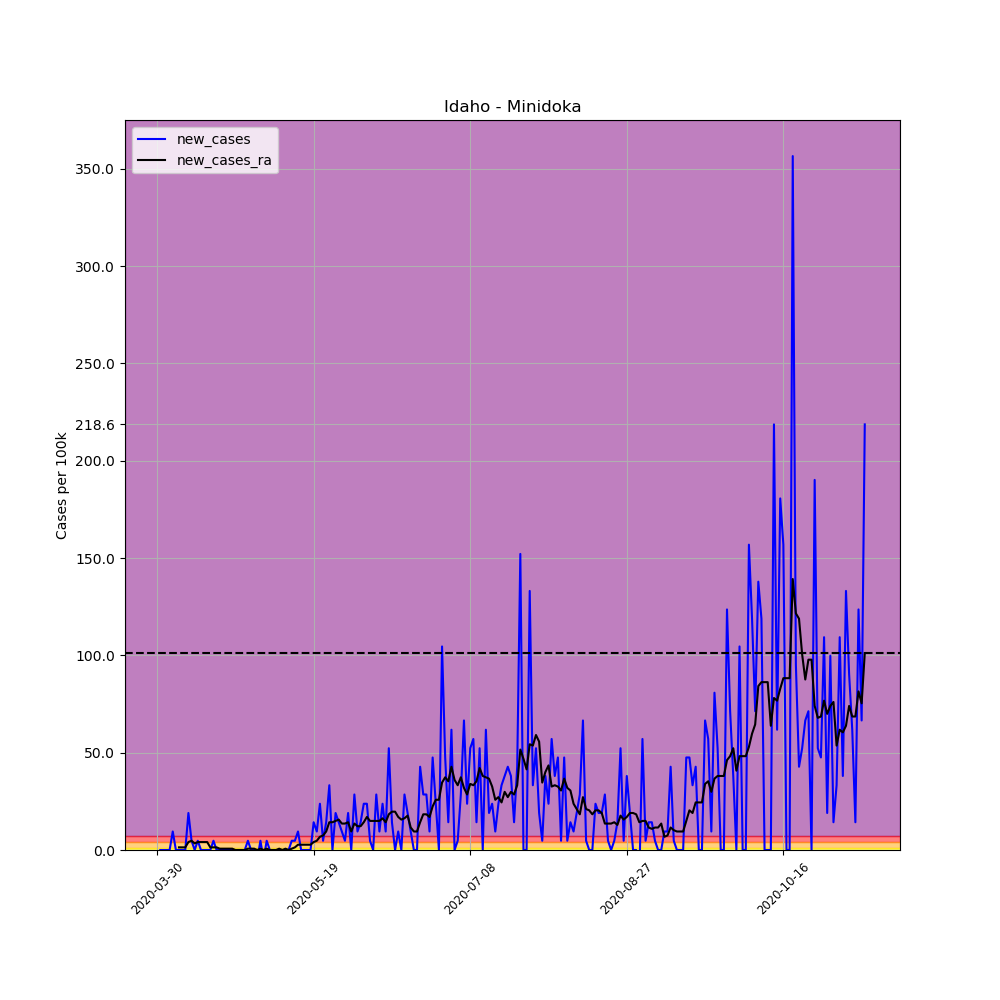

Source data for this figure (header and first rows):
, date, county, state, fips, cases, deaths, COUNTY, STNAME, CTYNAME, POPESTIMATE2019, per_100k, per_100k_ra, new_cases, new_cases_ra
466975, 2020-03-30, Minidoka, Idaho, 16067, 1, 0, 67, Idaho, Minidoka, 21039, 4.753, , , 
466976, 2020-03-31, Minidoka, Idaho, 16067, 1, 0, 67, Idaho, Minidoka, 21039, 4.753, , 0.0, 
466977, 2020-04-01, Minidoka, Idaho, 16067, 1, 0, 67, Idaho, Minidoka, 21039, 4.753, , 0.0, 
466978, 2020-04-02, Minidoka, Idaho, 16067, 1, 0, 67, Idaho, Minidoka, 21039, 4.753, , 0.0, 
466979, 2020-04-03, Minidoka, Idaho, 16067, 1, 0, 67, Idaho, Minidoka, 21039, 4.753, , 0.0, 
466980, 2020-04-04, Minidoka, Idaho, 16067, 3, 0, 67, Idaho, Minidoka, 21039, 14.26, , 9.506, 
466981, 2020-04-05, Minidoka, Idaho, 16067, 3, 0, 67, Idaho, Minidoka, 21039, 14.26, 7.469, 0.0, 
466982, 2020-04-06, Minidoka, Idaho, 16067, 3, 0, 67, Idaho, Minidoka, 21039, 14.26, 8.827, 0.0, 1.358
466983, 2020-04-07, Minidoka, Idaho, 16067, 3, 0, 67, Idaho, Minidoka, 21039, 14.26, 10.19, 0.0, 1.358
466984, 2020-04-08, Minidoka, Idaho, 16067, 3, 0, 67, Idaho, Minidoka, 21039, 14.26, 11.54, 0.0, 1.358
466985, 2020-04-09, Minidoka, Idaho, 16067, 7, 0, 67, Idaho, Minidoka, 21039, 33.27, 15.62, 19.01, 4.074
466986, 2020-04-10, Minidoka, Idaho, 16067, 8, 0, 67, Idaho, Minidoka, 21039, 38.02, 20.37, 4.753, 4.753
466987, 2020-04-11, Minidoka, Idaho, 16067, 8, 0, 67, Idaho, Minidoka, 21039, 38.02, 23.77, 0.0, 3.395
466988, 2020-04-12, Minidoka, Idaho, 16067, 9, 0, 67, Idaho, Minidoka, 21039, 42.78, 27.84, 4.753, 4.074
466989, 2020-04-13, Minidoka, Idaho, 16067, 9, 0, 67, Idaho, Minidoka, 21039, 42.78, 31.91, 0.0, 4.074
466990, 2020-04-14, Minidoka, Idaho, 16067, 9, 0, 67, Idaho, Minidoka, 21039, 42.78, 35.99, 0.0, 4.074
466991, 2020-04-15, Minidoka, Idaho, 16067, 9, 0, 67, Idaho, Minidoka, 21039, 42.78, 40.06, 0.0, 4.074
466992, 2020-04-16, Minidoka, Idaho, 16067, 9, 0, 67, Idaho, Minidoka, 21039, 42.78, 41.42, 0.0, 1.358
466993, 2020-04-17, Minidoka, Idaho, 16067, 10, 0, 67, Idaho, Minidoka, 21039, 47.53, 42.78, 4.753, 1.358
466994, 2020-04-18, Minidoka, Idaho, 16067, 10, 0, 67, Idaho, Minidoka, 21039, 47.53, 44.14, 0.0, 1.358
466995, 2020-04-19, Minidoka, Idaho, 16067, 10, 0, 67, Idaho, Minidoka, 21039, 47.53, 44.81, 0.0, 0.679
466996, 2020-04-20, Minidoka, Idaho, 16067, 10, 0, 67, Idaho, Minidoka, 21039, 47.53, 45.49, 0.0, 0.679
466997, 2020-04-21, Minidoka, Idaho, 16067, 10, 0, 67, Idaho, Minidoka, 21039, 47.53, 46.17, 0.0, 0.679
466998, 2020-04-22, Minidoka, Idaho, 16067, 10, 0, 67, Idaho, Minidoka, 21039, 47.53, 46.85, 0.0, 0.679
466999, 2020-04-23, Minidoka, Idaho, 16067, 10, 0, 67, Idaho, Minidoka, 21039, 47.53, 47.53, 0.0, 0.679
467000, 2020-04-24, Minidoka, Idaho, 16067, 10, 0, 67, Idaho, Minidoka, 21039, 47.53, 47.53, 0.0, 0.0
467001, 2020-04-25, Minidoka, Idaho, 16067, 10, 0, 67, Idaho, Minidoka, 21039, 47.53, 47.53, 0.0, 0.0
467002, 2020-04-26, Minidoka, Idaho, 16067, 10, 0, 67, Idaho, Minidoka, 21039, 47.53, 47.53, 0.0, 0.0
467003, 2020-04-27, Minidoka, Idaho, 16067, 10, 0, 67, Idaho, Minidoka, 21039, 47.53, 47.53, 0.0, 0.0
467004, 2020-04-28, Minidoka, Idaho, 16067, 11, 0, 67, Idaho, Minidoka, 21039, 52.28, 48.21, 4.753, 0.679
467005, 2020-04-29, Minidoka, Idaho, 16067, 11, 0, 67, Idaho, Minidoka, 21039, 52.28, 48.89, 0.0, 0.679
467006, 2020-04-30, Minidoka, Idaho, 16067, 11, 0, 67, Idaho, Minidoka, 21039, 52.28, 49.57, 0.0, 0.679
467007, 2020-05-01, Minidoka, Idaho, 16067, 10, 0, 67, Idaho, Minidoka, 21039, 47.53, 49.57, -4.753, 0.0
467008, 2020-05-02, Minidoka, Idaho, 16067, 11, 0, 67, Idaho, Minidoka, 21039, 52.28, 50.25, 4.753, 0.679
467009, 2020-05-03, Minidoka, Idaho, 16067, 10, 0, 67, Idaho, Minidoka, 21039, 47.53, 50.25, -4.753, 0.0
467010, 2020-05-04, Minidoka, Idaho, 16067, 11, 0, 67, Idaho, Minidoka, 21039, 52.28, 50.93, 4.753, 0.679
467011, 2020-05-05, Minidoka, Idaho, 16067, 11, 0, 67, Idaho, Minidoka, 21039, 52.28, 50.93, 0.0, 0.0
467012, 2020-05-06, Minidoka, Idaho, 16067, 11, 0, 67, Idaho, Minidoka, 21039, 52.28, 50.93, 0.0, 0.0
467013, 2020-05-07, Minidoka, Idaho, 16067, 11, 0, 67, Idaho, Minidoka, 21039, 52.28, 50.93, 0.0, 0.0
467014, 2020-05-08, Minidoka, Idaho, 16067, 11, 0, 67, Idaho, Minidoka, 21039, 52.28, 51.6, 0.0, 0.679
467015, 2020-05-09, Minidoka, Idaho, 16067, 11, 0, 67, Idaho, Minidoka, 21039, 52.28, 51.6, 0.0, 0.0
467016, 2020-05-10, Minidoka, Idaho, 16067, 11, 0, 67, Idaho, Minidoka, 21039, 52.28, 52.28, 0.0, 0.679
467017, 2020-05-11, Minidoka, Idaho, 16067, 11, 0, 67, Idaho, Minidoka, 21039, 52.28, 52.28, 0.0, 0.0
467018, 2020-05-12, Minidoka, Idaho, 16067, 12, 0, 67, Idaho, Minidoka, 21039, 57.04, 52.96, 4.753, 0.679
467019, 2020-05-13, Minidoka, Idaho, 16067, 13, 0, 67, Idaho, Minidoka, 21039, 61.79, 54.32, 4.753, 1.358
467020, 2020-05-14, Minidoka, Idaho, 16067, 15, 0, 67, Idaho, Minidoka, 21039, 71.3, 57.04, 9.506, 2.716
467021, 2020-05-15, Minidoka, Idaho, 16067, 15, 0, 67, Idaho, Minidoka, 21039, 71.3, 59.75, 0.0, 2.716
467022, 2020-05-16, Minidoka, Idaho, 16067, 15, 0, 67, Idaho, Minidoka, 21039, 71.3, 62.47, 0.0, 2.716
467023, 2020-05-17, Minidoka, Idaho, 16067, 15, 0, 67, Idaho, Minidoka, 21039, 71.3, 65.19, 0.0, 2.716
467024, 2020-05-18, Minidoka, Idaho, 16067, 15, 0, 67, Idaho, Minidoka, 21039, 71.3, 67.9, 0.0, 2.716
467025, 2020-05-19, Minidoka, Idaho, 16067, 18, 0, 67, Idaho, Minidoka, 21039, 85.56, 71.98, 14.26, 4.074
467026, 2020-05-20, Minidoka, Idaho, 16067, 20, 0, 67, Idaho, Minidoka, 21039, 95.06, 76.73, 9.506, 4.753
467027, 2020-05-21, Minidoka, Idaho, 16067, 25, 0, 67, Idaho, Minidoka, 21039, 118.8, 83.52, 23.77, 6.79
467028, 2020-05-22, Minidoka, Idaho, 16067, 26, 0, 67, Idaho, Minidoka, 21039, 123.6, 90.99, 4.753, 7.469
467029, 2020-05-23, Minidoka, Idaho, 16067, 29, 0, 67, Idaho, Minidoka, 21039, 137.8, 100.5, 14.26, 9.506
467030, 2020-05-24, Minidoka, Idaho, 16067, 36, 0, 67, Idaho, Minidoka, 21039, 171.1, 114.8, 33.27, 14.26
467031, 2020-05-25, Minidoka, Idaho, 16067, 36, 0, 67, Idaho, Minidoka, 21039, 171.1, 129, 0.0, 14.26
467032, 2020-05-26, Minidoka, Idaho, 16067, 40, 0, 67, Idaho, Minidoka, 21039, 190.1, 144, 19.01, 14.94
467033, 2020-05-27, Minidoka, Idaho, 16067, 43, 0, 67, Idaho, Minidoka, 21039, 204.4, 159.6, 14.26, 15.62
467034, 2020-05-28, Minidoka, Idaho, 16067, 45, 0, 67, Idaho, Minidoka, 21039, 213.9, 173.1, 9.506, 13.58
... 167 more rows
